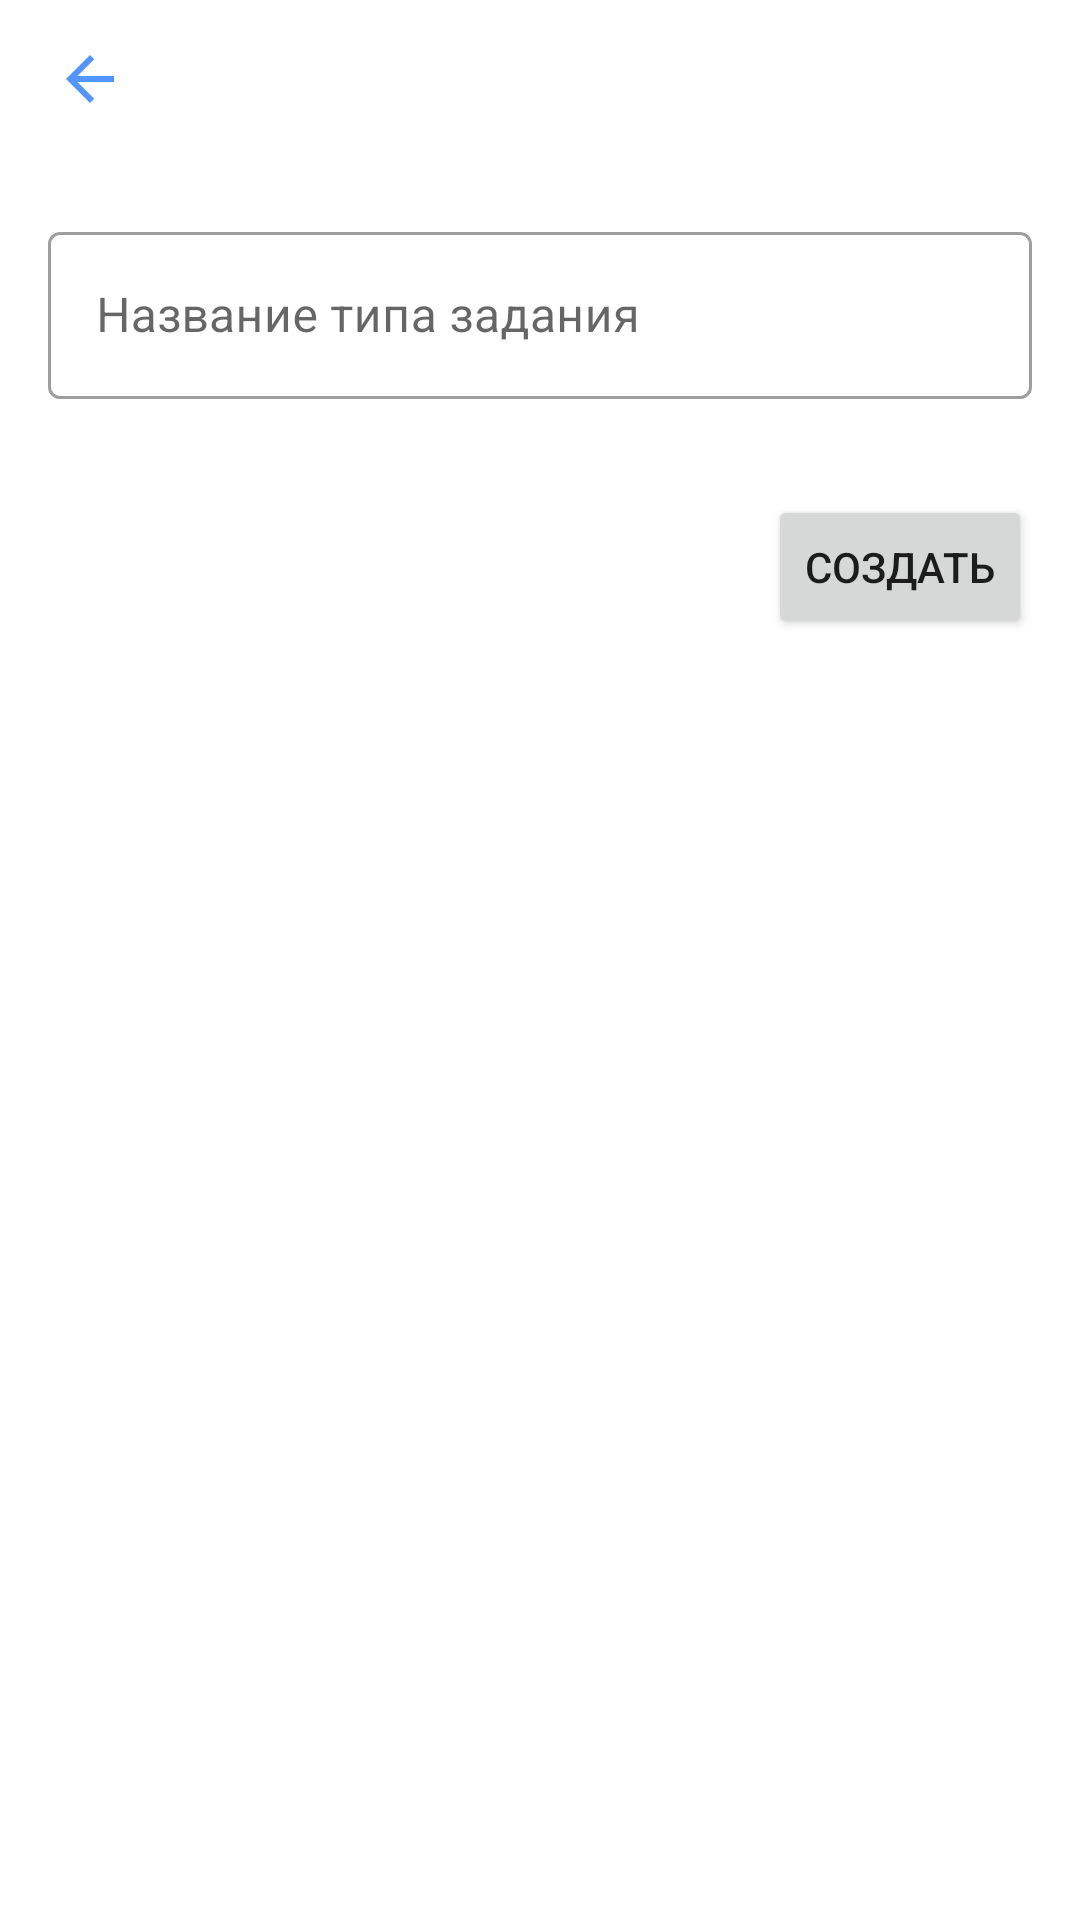

Produce the Android XML layout that renders to this screen, including the resource entries it uses.
<!-- AndroidManifest.xml: application theme AppTheme -->
<!-- res/layout/activity_add_new_task_type.xml -->
<?xml version="1.0" encoding="utf-8"?>
<LinearLayout xmlns:android="http://schemas.android.com/apk/res/android"
    xmlns:app="http://schemas.android.com/apk/res-auto"
    xmlns:tools="http://schemas.android.com/tools"
    android:layout_width="match_parent"
    android:layout_height="match_parent"
    tools:context=".ui.tasks.AddNewTaskTypeActivity"
    android:orientation="vertical">
    <com.google.android.material.appbar.CollapsingToolbarLayout
        android:layout_width="match_parent"
        android:layout_height="?attr/actionBarSize">

        <androidx.constraintlayout.widget.ConstraintLayout
            android:layout_width="match_parent"
            android:layout_height="wrap_content">

            <ImageButton
                android:id="@+id/ib_back_toolbar_activity_add_new_task_type"
                android:layout_width="60dp"
                android:layout_height="60dp"
                android:background="@drawable/ripple_null_background_round"
                android:src="@drawable/ic_back"
                app:layout_constraintBottom_toBottomOf="parent"
                app:layout_constraintEnd_toEndOf="parent"
                app:layout_constraintHorizontal_bias="0.0"
                app:layout_constraintStart_toStartOf="parent" />


        </androidx.constraintlayout.widget.ConstraintLayout>
    </com.google.android.material.appbar.CollapsingToolbarLayout>



    <com.google.android.material.textfield.TextInputLayout
        android:id="@+id/til_nameType_activity_add_new_task_type"
        style="@style/Widget.MaterialComponents.TextInputLayout.OutlinedBox"
        android:layout_width="match_parent"
        android:layout_height="wrap_content"
        android:layout_margin="16dp"
        android:hint="Название типа задания">

        <com.google.android.material.textfield.TextInputEditText
            android:layout_width="match_parent"
            android:layout_height="wrap_content" />
    </com.google.android.material.textfield.TextInputLayout>

    <Button
        android:id="@+id/b_create_activity_add_new_task_type"
        android:layout_width="wrap_content"
        android:layout_height="wrap_content"
        android:layout_gravity="right"
        android:layout_margin="16dp"
        android:text="создать"/>

    <ProgressBar
        android:id="@+id/pb_loading_activity_add_new_task_type"
        android:layout_width="100dp"
        android:layout_height="100dp"
        android:layout_gravity="center"
        android:visibility="gone"/>
</LinearLayout>
<!-- resources referenced by this layout -->
<resources>
  <!-- drawable ic_back (drawable-anydpi) -->
  <vector xmlns:android="http://schemas.android.com/apk/res/android"
      android:width="24dp"
      android:height="24dp"
      android:viewportWidth="24"
      android:viewportHeight="24"
      android:tint="#2979FF"
      android:alpha="0.8">
      <path
          android:fillColor="#FF000000"
          android:pathData="M20,11H7.83l5.59,-5.59L12,4l-8,8 8,8 1.41,-1.41L7.83,13H20v-2z"/>
  </vector>
  <!-- drawable ripple_null_background_round (drawable-anydpi) -->
  <?xml version="1.0" encoding="utf-8"?>
  <ripple xmlns:android="http://schemas.android.com/apk/res/android"
      android:color="@color/Gray">
      <item>
          <selector>
              <item android:state_enabled="true"
                  android:state_pressed="true"
                  android:id="@+id/mask">
                  <shape android:shape="oval">
                      <solid android:color="@color/lightGray"/>
                  </shape>
              </item>
          </selector>
      </item>
  </ripple>
  <style name="AppTheme" parent="Theme.MaterialComponents.Light.NoActionBar">
          
          <item name="colorPrimary">@color/blueMain</item>
          <item name="colorPrimaryDark">@color/blueMain</item>
          <item name="colorAccent">@color/blueMain</item>
          <item name="chipIconTint">@color/Gray</item>
      </style>
  <color name="Gray">#BDBDBD</color>
  <color name="lightGray">#FAFAFA</color>
  <color name="blueMain">#2979FF</color>
</resources>
